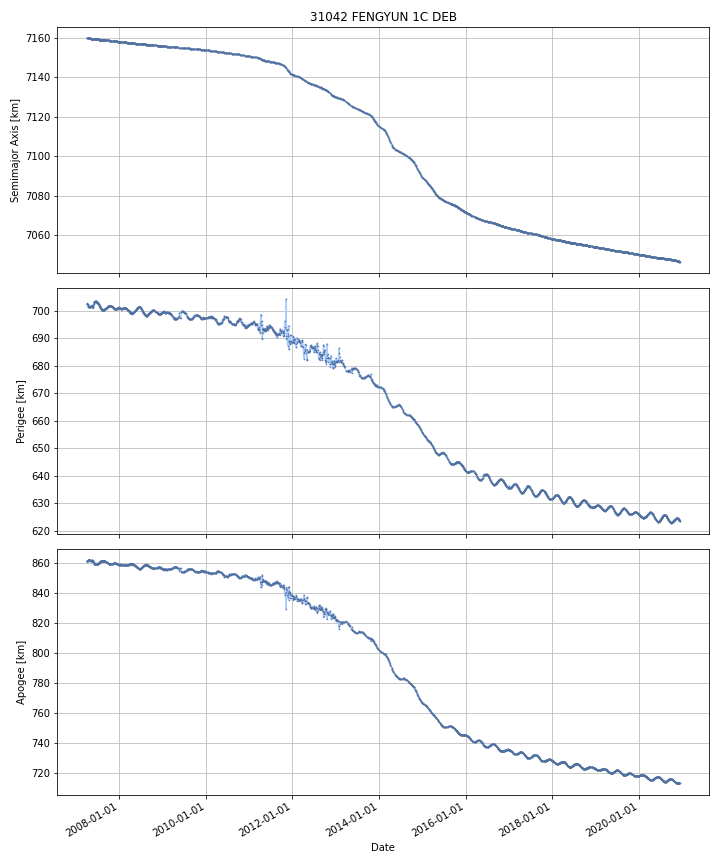

Values plotted in this chart, from the file beside it:
DATE, SEMIMAJOR_AXIS, PERIAPSIS, APOAPSIS, DOT_SEMIMAJOR_AXIS, DOT_PERIAPSIS, DOT_APOAPSIS
2007-04-04, 7160, 702.3, 861.2, , , 
2007-04-05, 7160, 702.3, 861.2, -0.008199, -0.006399, -0.009999
2007-04-06, 7160, 702.5, 861, -0.009847, 0.1189, -0.1386
2007-04-07, 7160, 702.7, 860.8, -0.01105, 0.2101, -0.2322
2007-04-08, 7160, 702.5, 861, -0.008448, -0.2078, 0.1909
2007-04-09, 7160, 702.4, 861, -0.007708, -0.02189, 0.006474
2007-04-10, 7160, 702.4, 861, -0.008101, -0.0151, -0.001104
2007-04-11, 7160, 702.4, 861, -0.008149, 0.01256, -0.02886
2007-04-12, 7160, 702.3, 861, -0.007155, -0.09208, 0.07777
2007-04-13, 7160, 702.1, 861.3, -0.006836, -0.2345, 0.2208
2007-04-14, 7160, 701.9, 861.5, -0.007093, -0.2616, 0.2474
2007-04-15, 7160, 701.8, 861.6, -0.007794, -0.0714, 0.05581
2007-04-16, 7160, 701.8, 861.6, -0.006786, -0.00328, -0.01029
2007-04-17, 7160, 701.7, 861.6, -0.005735, -0.07417, 0.0627
2007-04-18, 7160, 701.6, 861.7, -0.006017, -0.124, 0.1119
2007-04-19, 7160, 701.6, 861.7, -0.007158, 0.01357, -0.02789
2007-04-20, 7160, 701.6, 861.7, -0.006599, 0.02072, -0.03391
2007-04-21, 7160, 701.6, 861.7, -0.005676, -0.05888, 0.04753
2007-04-22, 7160, 701.6, 861.7, -0.003704, 0.006902, -0.01431
2007-04-23, 7160, 701.6, 861.7, -0.006979, -0.005367, -0.008592
2007-04-24, 7160, 701.5, 861.7, -0.008357, -0.01016, -0.006554
2007-04-25, 7160, 701.5, 861.7, -0.008675, -0.06895, 0.0516
2007-04-26, 7160, 701.4, 861.8, -0.007755, -0.07236, 0.05685
2007-04-27, 7160, 701.4, 861.8, -0.007753, -0.04756, 0.03206
2007-04-28, 7160, 701.3, 861.9, -0.008031, -0.04467, 0.02861
2007-04-29, 7160, 701.3, 861.8, -0.008442, 0.01125, -0.02813
2007-04-30, 7160, 701.3, 861.8, -0.007669, 0.02774, -0.04308
2007-05-01, 7160, 701.4, 861.7, -0.008996, 0.06272, -0.08071
2007-05-02, 7160, 701.3, 861.8, -0.01124, -0.0957, 0.07323
2007-05-03, 7160, 701.4, 861.7, -0.01036, 0.09308, -0.1138
2007-05-04, 7160, 701.6, 861.5, -0.01197, 0.1844, -0.2083
2007-05-05, 7160, 701.7, 861.4, -0.01143, 0.07443, -0.09728
2007-05-06, 7160, 701.7, 861.3, -0.01034, 0.02638, -0.04707
2007-05-07, 7160, 701.7, 861.3, -0.009305, -0.01717, -0.001437
2007-05-08, 7160, 701.7, 861.3, -0.008972, -0.007104, -0.01084
2007-05-09, 7160, 701.7, 861.3, -0.008972, -0.006866, -0.01108
2007-05-10, 7160, 701.7, 861.2, -0.008624, 0.04798, -0.06523
2007-05-11, 7160, 701.8, 861.1, -0.008681, 0.06981, -0.08717
2007-05-12, 7160, 701.7, 861.2, -0.01095, -0.0655, 0.04359
2007-05-13, 7160, 701.8, 861, -0.007542, 0.1144, -0.1295
2007-05-14, 7160, 701.8, 861, -0.00904, -0.006967, -0.01111
2007-05-15, 7160, 701.5, 861.3, -0.007859, -0.284, 0.2683
2007-05-16, 7160, 701.4, 861.4, -0.004691, -0.111, 0.1016
2007-05-17, 7160, 701.8, 861.1, -0.003879, 0.3279, -0.3357
2007-05-18, 7160, 701.7, 861.1, -0.004006, -0.05223, 0.04422
2007-05-19, 7160, 701.6, 861.3, -0.005994, -0.1521, 0.1401
2007-05-20, 7160, 701.4, 861.4, -0.006457, -0.1942, 0.1812
2007-05-21, 7160, 701.4, 861.4, -0.00691, 0.01749, -0.03131
2007-05-22, 7160, 701.5, 861.3, -0.005535, 0.1303, -0.1413
2007-05-23, 7160, 701.5, 861.2, -0.006968, 0.01545, -0.02939
2007-05-24, 7160, 701.2, 861.5, -0.008171, -0.3039, 0.2876
2007-05-25, 7159, 702, 860.8, -0.00909, 0.7402, -0.7584
2007-05-26, 7159, 702.2, 860.5, -0.008176, 0.2259, -0.2423
2007-05-27, 7159, 702.1, 860.6, -0.009375, -0.05322, 0.03447
2007-05-28, 7159, 701.9, 860.8, -0.01045, -0.2748, 0.2539
2007-05-29, 7159, 701.9, 860.7, -0.01107, 0.09258, -0.1147
2007-05-30, 7159, 702.3, 860.3, -0.01296, 0.3215, -0.3474
2007-05-31, 7159, 702.4, 860.2, -0.01083, 0.1196, -0.1413
2007-06-01, 7159, 702.7, 859.8, -0.008501, 0.3484, -0.3654
2007-06-02, 7159, 703.1, 859.5, -0.007651, 0.3188, -0.3341
... 4,938 more rows
